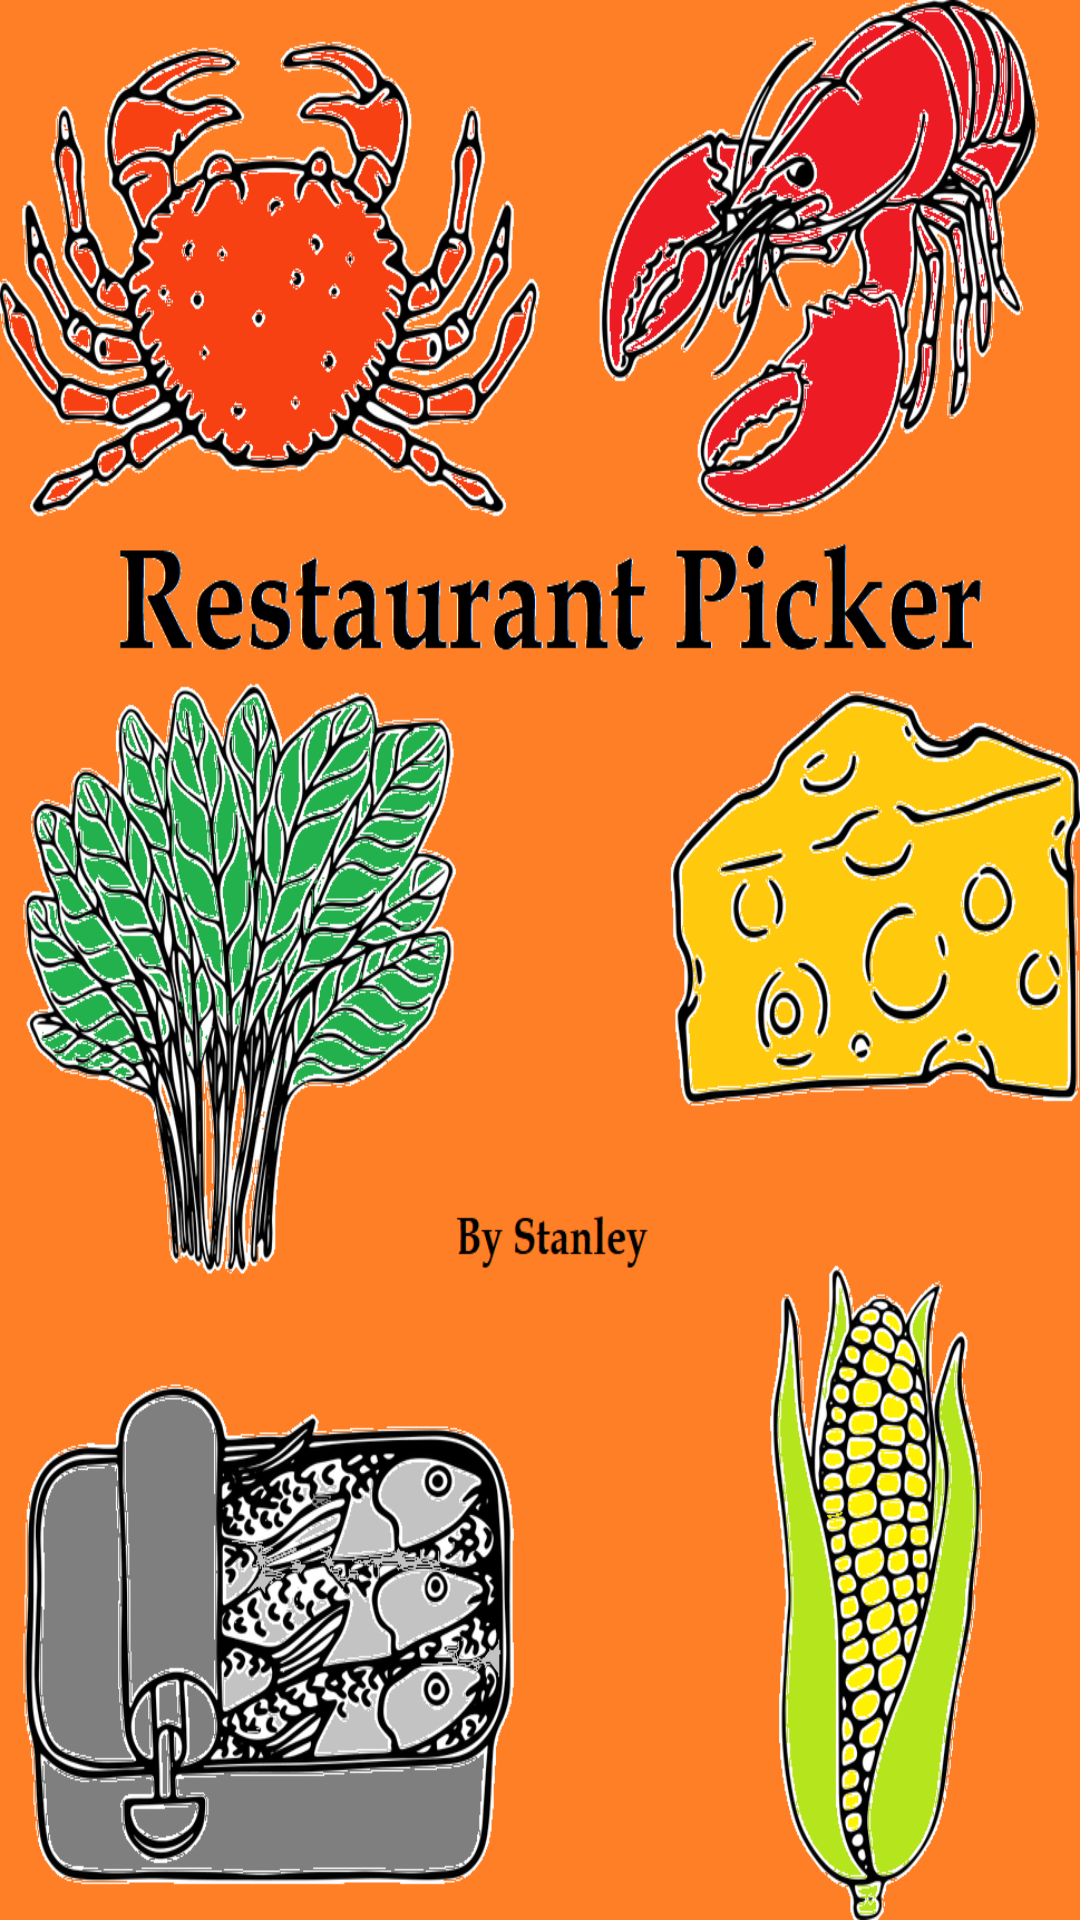

Reconstruct the res/layout file that produces this screen, plus the resources it refers to.
<!-- AndroidManifest.xml: application theme Theme.RestaurantPickerLite -->
<!-- res/layout/splash_screen.xml -->
<?xml version="1.0" encoding="utf-8"?>
<androidx.constraintlayout.widget.ConstraintLayout xmlns:android="http://schemas.android.com/apk/res/android"
    xmlns:app="http://schemas.android.com/apk/res-auto"
    xmlns:tools="http://schemas.android.com/tools"
    android:layout_width="match_parent"
    android:layout_height="match_parent"
    android:background="@drawable/food_icons2">












</androidx.constraintlayout.widget.ConstraintLayout>
<!-- resources referenced by this layout -->
<resources>
  <color name="red_orange">#F65C09</color>
  <!-- drawable food_icons2: png bitmap (drawable, 436369 bytes) -->
  <style name="Theme.RestaurantPickerLite" parent="Theme.MaterialComponents.DayNight.NoActionBar">
          
          <item name="colorPrimary">@color/purple_500</item>
  
          <item name="colorPrimaryVariant">@color/purple_700</item>
          <item name="colorOnPrimary">@color/white</item>
          
          <item name="colorSecondary">@color/teal_200</item>
          <item name="colorSecondaryVariant">@color/teal_700</item>
          <item name="colorOnSecondary">@color/black</item>
          
          <item name="android:statusBarColor" tools:targetApi="l">?attr/colorPrimaryVariant</item>
          
      </style>
  <color name="purple_500">#FF6200EE</color>
  <color name="purple_700">#FF3700B3</color>
  <color name="white">#FFFFFFFF</color>
  <color name="teal_200">#FF03DAC5</color>
  <color name="teal_700">#FF018786</color>
  <color name="black">#FF000000</color>
</resources>
